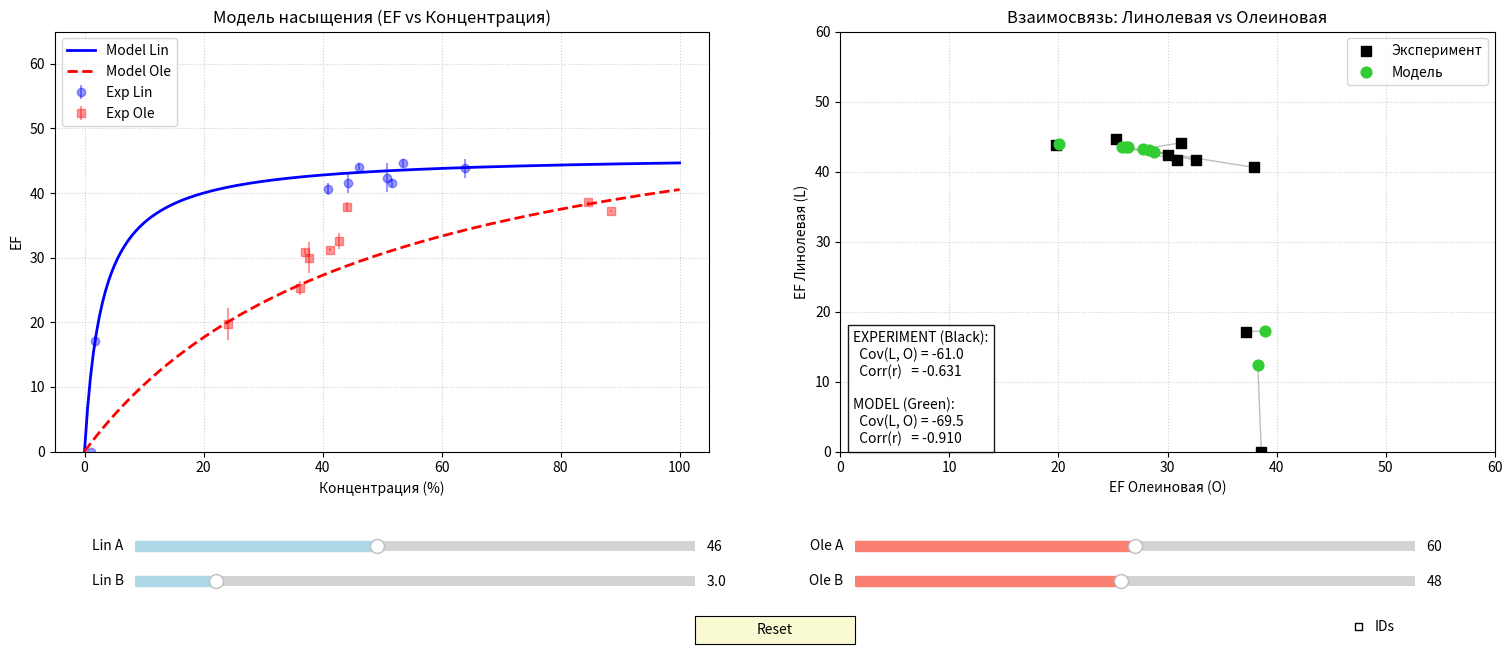

Write Python code to recreate this figure.
# ковариация и корреляция нужны не эксперимент от расчета, а линолевая от олеиновой

import matplotlib.pyplot as plt
from matplotlib.widgets import Slider, Button, CheckButtons
import numpy as np

# --- 1. Данные ---
data = [
    ("2233",    40.9, 44.1, 37.9, 0.66, 40.6, 0.98),
    ("2699",    46.2, 41.3, 31.2, 0.22, 44.1, 0.54),
    ("2776",    44.2, 42.8, 32.6, 1.25, 41.6, 1.56),
    ("3110",    1.1,  84.6, 38.6, 0.17, 0.0,  0.0),
    ("3384",    53.5, 36.2, 25.3, 1.14, 44.6, 0.64),
    ("3599",    1.8,  88.5, 37.2, 0.17, 17.1, 0.72),
    ("3675",    51.7, 37.1, 30.9, 0.38, 41.6, 0.65),
    ("3714",    50.8, 37.7, 30.0, 2.40, 42.4, 2.21),
    ("Бузулук", 64.0, 24.1, 19.8, 2.47, 43.8, 1.40)
]

ids = [row[0] for row in data]
L_conc = np.array([row[1] for row in data])
O_conc = np.array([row[2] for row in data])
EF_O_exp = np.array([row[3] for row in data])
EF_L_exp = np.array([row[5] for row in data])

# --- 2. Модель ---
def saturation_model(x, A, B):
    denom = B + x
    with np.errstate(divide='ignore', invalid='ignore'):
        res = (A * x) / denom
        res[denom == 0] = 0
    return res

# Начальные параметры
init_AL, init_BL = 46.0, 3.0
init_AO, init_BO = 60.0, 48.0
x_range = np.linspace(0, 100, 200)

# --- 3. Настройка фигуры ---
fig, (ax_fit, ax_cov) = plt.subplots(1, 2, figsize=(16, 7))
plt.subplots_adjust(left=0.05, bottom=0.30, right=0.95, top=0.90, wspace=0.2)

# === ГРАФИК 1: Подгонка (Слева) ===
ax_fit.errorbar(L_conc, EF_L_exp, yerr=[row[6] for row in data], fmt='o', color='blue', alpha=0.4, label='Exp Lin')
ax_fit.errorbar(O_conc, EF_O_exp, yerr=[row[4] for row in data], fmt='s', color='red', alpha=0.4, label='Exp Ole')

line_L, = ax_fit.plot(x_range, saturation_model(x_range, init_AL, init_BL), color='blue', linewidth=2, label='Model Lin')
line_O, = ax_fit.plot(x_range, saturation_model(x_range, init_AO, init_BO), color='red', linewidth=2, linestyle='--', label='Model Ole')

ax_fit.set_title('Модель насыщения (EF vs Концентрация)')
ax_fit.set_xlabel('Концентрация (%)')
ax_fit.set_ylabel('EF')
ax_fit.legend(loc='upper left')
ax_fit.grid(True, linestyle=':', alpha=0.6)
ax_fit.set_ylim(0, 65)

# === ГРАФИК 2: Ковариация L vs O (Справа) ===
# Расчет начальных точек модели
calc_L = saturation_model(L_conc, init_AL, init_BL)
calc_O = saturation_model(O_conc, init_AO, init_BO)

# Экспериментальные точки (неподвижные)
ax_cov.scatter(EF_O_exp, EF_L_exp, color='black', marker='s', s=50, label='Эксперимент', zorder=5)

# Расчетные точки (подвижные)
scat_model = ax_cov.scatter(calc_O, calc_L, color='limegreen', marker='o', s=60, label='Модель', zorder=6)

# Линии, соединяющие эксперимент и модель (ошибки)
lines_connect = []
for i in range(len(ids)):
    l, = ax_cov.plot([EF_O_exp[i], calc_O[i]], [EF_L_exp[i], calc_L[i]], color='gray', alpha=0.5, linewidth=1)
    lines_connect.append(l)

ax_cov.set_title('Взаимосвязь: Линолевая vs Олеиновая')
ax_cov.set_xlabel('EF Олеиновая (O)')
ax_cov.set_ylabel('EF Линолевая (L)')
ax_cov.legend()
ax_cov.grid(True, linestyle=':', alpha=0.6)
ax_cov.set_xlim(0, 60)
ax_cov.set_ylim(0, 60)

# Текст статистики
stats_text = ax_cov.text(0.02, 0.02, '', transform=ax_cov.transAxes, fontsize=10, 
                         bbox=dict(facecolor='white', alpha=0.9))

# --- ПОДПИСИ ID ---
labels_fit = []
labels_cov = []

for i, txt in enumerate(ids):
    # Слева
    l1 = ax_fit.annotate(txt, (L_conc[i], EF_L_exp[i]), xytext=(3, 3), textcoords='offset points', fontsize=8, color='blue', visible=False)
    l2 = ax_fit.annotate(txt, (O_conc[i], EF_O_exp[i]), xytext=(3, 3), textcoords='offset points', fontsize=8, color='red', visible=False)
    labels_fit.extend([l1, l2])
    
    # Справа (крепим к экспериментальным точкам, так как они стабильны)
    l3 = ax_cov.annotate(txt, (EF_O_exp[i], EF_L_exp[i]), xytext=(5, 5), textcoords='offset points', fontsize=9, color='black', visible=False, fontweight='bold')
    labels_cov.append(l3)

# --- ФУНКЦИЯ ОБНОВЛЕНИЯ ---
def update_stats(cL, cO):
    # Статистика Эксперимента (const)
    cov_exp = np.cov(EF_L_exp, EF_O_exp)[0, 1]
    corr_exp = np.corrcoef(EF_L_exp, EF_O_exp)[0, 1]
    
    # Статистика Модели (dynamic)
    # Если дисперсия 0, корреляция nan, обрабатываем это
    if np.std(cL) == 0 or np.std(cO) == 0:
        corr_mod = 0
    else:
        corr_mod = np.corrcoef(cL, cO)[0, 1]
    cov_mod = np.cov(cL, cO)[0, 1]
    
    text = (f"EXPERIMENT (Black):\n"
            f"  Cov(L, O) = {cov_exp:.1f}\n"
            f"  Corr(r)   = {corr_exp:.3f}\n\n"
            f"MODEL (Green):\n"
            f"  Cov(L, O) = {cov_mod:.1f}\n"
            f"  Corr(r)   = {corr_mod:.3f}")
    stats_text.set_text(text)

update_stats(calc_L, calc_O)

# --- СЛАЙДЕРЫ ---
axcolor = 'lightgoldenrodyellow'
ax_AL = plt.axes([0.10, 0.15, 0.35, 0.03], facecolor=axcolor)
ax_BL = plt.axes([0.10, 0.10, 0.35, 0.03], facecolor=axcolor)
ax_AO = plt.axes([0.55, 0.15, 0.35, 0.03], facecolor=axcolor)
ax_BO = plt.axes([0.55, 0.10, 0.35, 0.03], facecolor=axcolor)

s_AL = Slider(ax_AL, 'Lin A', 20.0, 80.0, valinit=init_AL, valstep=0.1, color='lightblue')
s_BL = Slider(ax_BL, 'Lin B', 0.1, 20.0, valinit=init_BL, valstep=0.1, color='lightblue')
s_AO = Slider(ax_AO, 'Ole A', 20.0, 100.0, valinit=init_AO, valstep=0.1, color='salmon')
s_BO = Slider(ax_BO, 'Ole B', 1.0, 100.0, valinit=init_BO, valstep=0.1, color='salmon')

def update(val):
    al, bl = s_AL.val, s_BL.val
    ao, bo = s_AO.val, s_BO.val
    
    # 1. Обновляем линии слева
    line_L.set_ydata(saturation_model(x_range, al, bl))
    line_O.set_ydata(saturation_model(x_range, ao, bo))
    
    # 2. Пересчитываем точки
    new_cL = saturation_model(L_conc, al, bl)
    new_cO = saturation_model(O_conc, ao, bo)
    
    # 3. Обновляем точки справа
    scat_model.set_offsets(np.c_[new_cO, new_cL])
    
    # 4. Обновляем соединительные линии
    for i, line in enumerate(lines_connect):
        line.set_data([EF_O_exp[i], new_cO[i]], [EF_L_exp[i], new_cL[i]])
            
    # 5. Обновляем статистику
    update_stats(new_cL, new_cO)
    
    fig.canvas.draw_idle()

s_AL.on_changed(update)
s_BL.on_changed(update)
s_AO.on_changed(update)
s_BO.on_changed(update)

# --- ЧЕКБОКС ДЛЯ ID ---
ax_check = plt.axes([0.85, 0.025, 0.1, 0.05], frameon=False)
check = CheckButtons(ax_check, ['IDs'], [False])

def toggle_labels(label):
    status = check.get_status()[0]
    for lbl in labels_fit + labels_cov:
        lbl.set_visible(status)
    fig.canvas.draw_idle()

check.on_clicked(toggle_labels)

# Кнопка сброса
resetax = plt.axes([0.45, 0.025, 0.1, 0.04])
button = Button(resetax, 'Reset', color=axcolor, hovercolor='0.975')
def reset(event):
    s_AL.reset()
    s_BL.reset()
    s_AO.reset()
    s_BO.reset()
button.on_clicked(reset)

plt.show()
